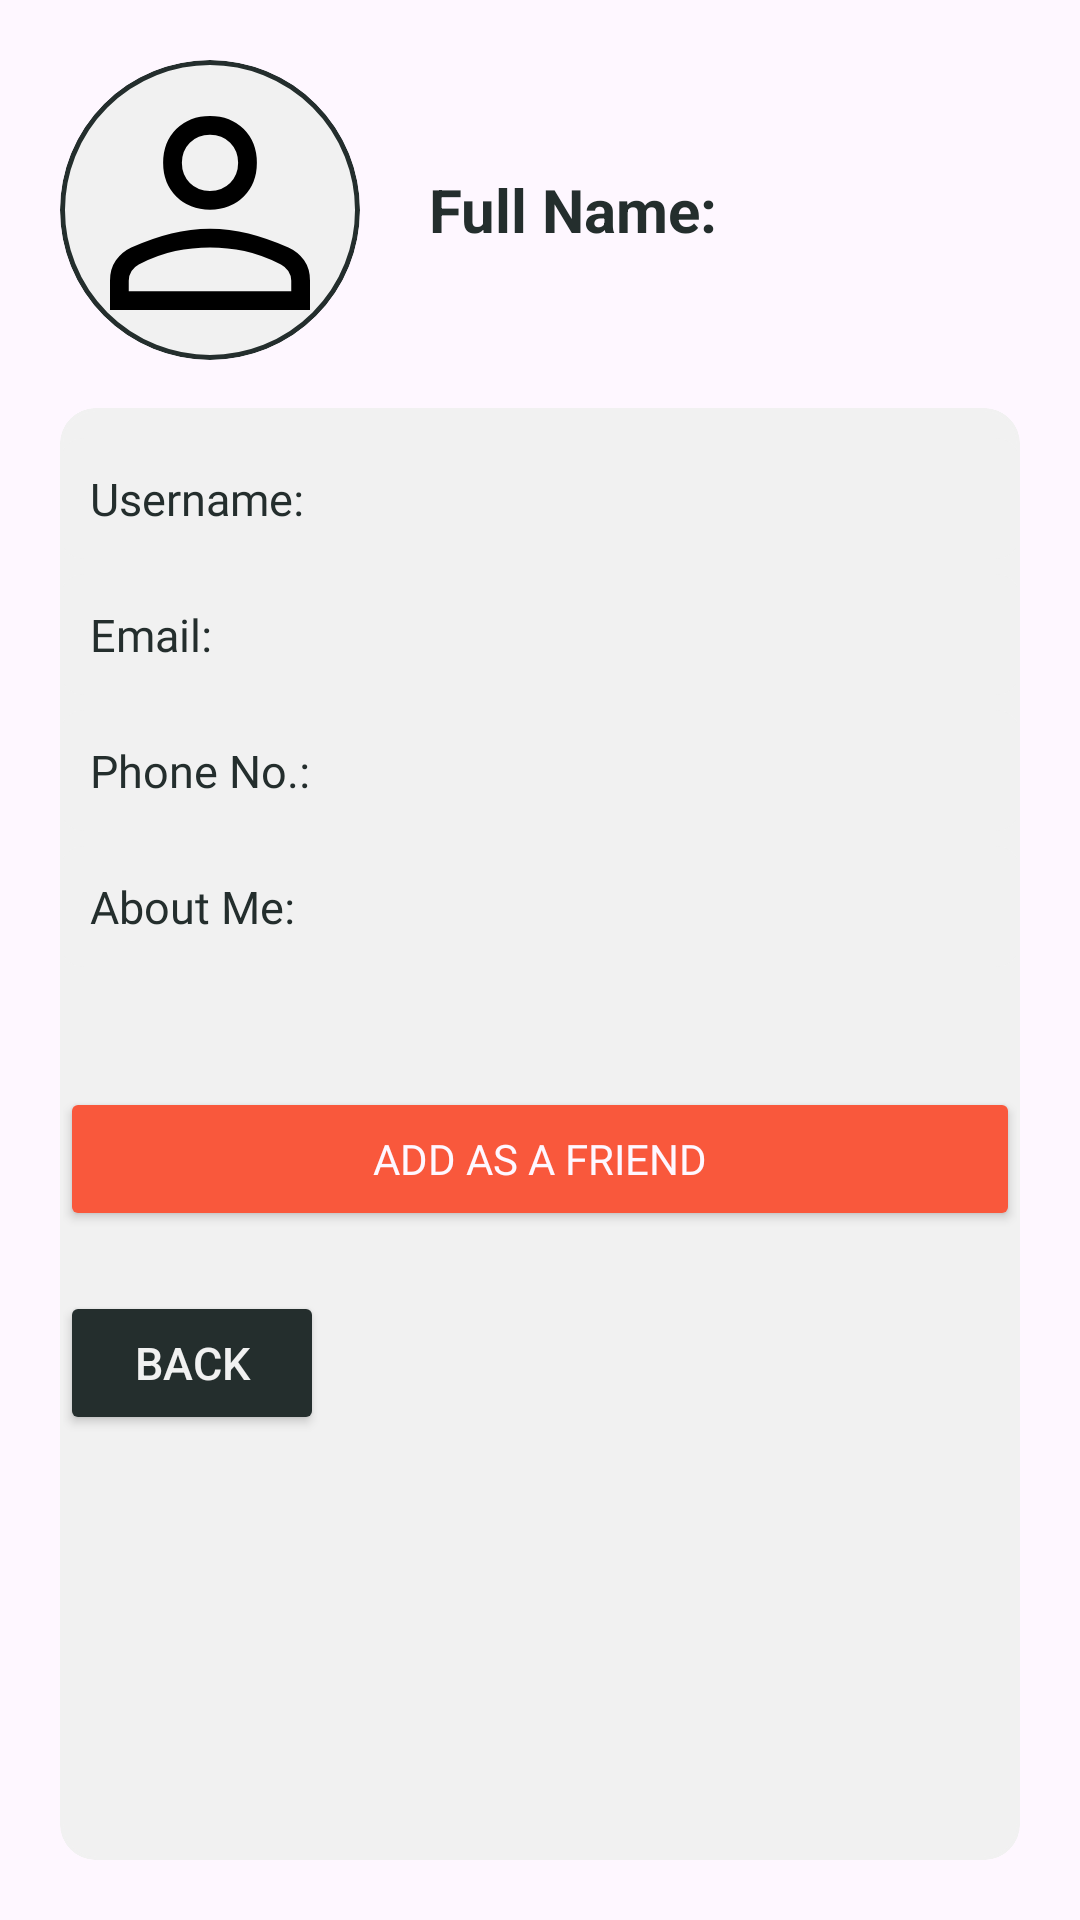

Layout XML and referenced resources for this Android screen:
<!-- AndroidManifest.xml: application theme AppTheme -->
<!-- res/layout/fragment_user_view.xml -->
<?xml version="1.0" encoding="utf-8"?>
<androidx.constraintlayout.widget.ConstraintLayout xmlns:android="http://schemas.android.com/apk/res/android"
    xmlns:app="http://schemas.android.com/apk/res-auto"
    xmlns:tools="http://schemas.android.com/tools"
    android:layout_width="match_parent"
    android:layout_height="match_parent"
    android:background="?android:attr/colorBackground"
    tools:context=".fragments.UserViewFragment">

    <LinearLayout
        android:layout_width="match_parent"
        android:layout_height="match_parent"
        android:orientation="vertical"
        android:padding="12dp">

        <LinearLayout
            android:layout_width="match_parent"
            android:layout_height="wrap_content">

            <com.google.android.material.card.MaterialCardView
                android:id="@+id/user_image_and_name_card"
                android:layout_width="100dp"
                android:layout_height="100dp"
                android:layout_margin="8dp"
                android:backgroundTint="@color/purple_light_haze"
                app:cardCornerRadius="50dp"
                app:strokeColor="@color/charcoal"
                app:strokeWidth="1.5dp">

                <ImageView
                    android:id="@+id/other_user_profile_image"
                    android:layout_width="100dp"
                    android:layout_height="100dp"

                    android:layout_gravity="left"
                    android:layout_marginBottom="20dp"
                    android:scaleType="centerCrop"
                    android:src="@drawable/account" />
            </com.google.android.material.card.MaterialCardView>

            <com.google.android.material.textview.MaterialTextView
                android:id="@+id/other_user_full_name"
                style="@style/Widget.AppCompat.TextView"
                android:layout_width="wrap_content"
                android:layout_height="wrap_content"
                android:layout_gravity="center"
                android:layout_marginStart="15dp"
                android:text="@string/full_name"
                android:textAlignment="center"
                android:textSize="20dp"
                android:textStyle="bold" />
        </LinearLayout>


        <com.google.android.material.card.MaterialCardView
            android:id="@+id/user_details_card"
            android:layout_width="match_parent"
            android:layout_height="match_parent"
            android:layout_margin="8dp"
            android:backgroundTint="@color/purple_light_haze"
            app:strokeColor="@color/purple_light_haze">

            <LinearLayout
                android:layout_width="match_parent"
                android:layout_height="match_parent"
                android:orientation="vertical">

                <LinearLayout
                    android:layout_width="match_parent"
                    android:layout_height="wrap_content"
                    android:layout_marginTop="10dp"
                    android:layout_marginBottom="5dp"
                    android:background="@drawable/text_input_background"
                    android:backgroundTint="@color/purple_light_haze"
                    android:orientation="horizontal">

                    <com.google.android.material.textview.MaterialTextView
                        android:id="@+id/other_user_username"
                        style="@style/Widget.AppCompat.TextView"
                        android:layout_width="wrap_content"
                        android:layout_height="wrap_content"
                        android:layout_margin="10dp"
                        android:fontFamily="@font/jetbrains_mono_light"
                        android:text="Username:"
                        android:textColor="@color/charcoal"
                        android:textSize="15sp" />
                </LinearLayout>

                <LinearLayout
                    android:layout_width="match_parent"
                    android:layout_height="wrap_content"
                    android:layout_marginBottom="5dp"
                    android:background="@drawable/text_input_background"
                    android:backgroundTint="@color/purple_light_haze"
                    android:orientation="horizontal">

                    <com.google.android.material.textview.MaterialTextView
                        android:id="@+id/other_user_email"
                        style="@style/Widget.AppCompat.TextView"
                        android:layout_width="wrap_content"
                        android:layout_height="match_parent"
                        android:layout_margin="10dp"
                        android:fontFamily="@font/jetbrains_mono_light"
                        android:text="Email: "
                        android:textColor="@color/charcoal"
                        android:textSize="15sp" />

                </LinearLayout>

                <LinearLayout
                    android:layout_width="match_parent"
                    android:layout_height="wrap_content"
                    android:layout_marginBottom="5dp"
                    android:background="@drawable/text_input_background"
                    android:backgroundTint="@color/purple_light_haze"
                    android:orientation="horizontal">

                    <com.google.android.material.textview.MaterialTextView
                        android:id="@+id/other_user_phone_no"
                        style="@style/Widget.AppCompat.TextView"
                        android:layout_width="wrap_content"
                        android:layout_height="match_parent"
                        android:layout_margin="10dp"
                        android:fontFamily="@font/jetbrains_mono_light"
                        android:text="Phone No.: "
                        android:textColor="@color/charcoal"
                        android:textSize="15sp" />
                </LinearLayout>

                <LinearLayout
                    android:layout_width="match_parent"
                    android:layout_height="wrap_content"
                    android:layout_marginBottom="10dp"
                    android:background="@drawable/text_input_background"
                    android:backgroundTint="@color/purple_light_haze"
                    android:orientation="horizontal">

                    <com.google.android.material.textview.MaterialTextView
                        android:id="@+id/other_user_bio"
                        style="@style/Widget.AppCompat.TextView"
                        android:layout_width="wrap_content"
                        android:layout_height="match_parent"
                        android:layout_margin="10dp"
                        android:fontFamily="@font/jetbrains_mono_light"
                        android:text="About Me: "
                        android:textColor="@color/charcoal"
                        android:textSize="15sp" />
                </LinearLayout>

                <Button
                    android:id="@+id/friend_request_status_btn"
                    android:layout_width="match_parent"
                    android:layout_height="wrap_content"
                    android:layout_gravity="center_vertical|bottom"
                    android:layout_marginTop="30dp"
                    android:layout_marginBottom="20dp"
                    android:backgroundTint="?attr/colorPrimary"
                    android:fontFamily="@font/jetbrains_mono_medium"
                    android:text="@string/add_as_a_friend"
                    android:textColor="?android:attr/colorBackground" />

                <Button
                    android:id="@+id/back1"
                    android:layout_width="wrap_content"
                    android:layout_height="wrap_content"
                    android:layout_marginEnd="50dp"
                    android:backgroundTint="@color/charcoal"
                    android:text="Back"
                    android:textColor="@color/purple_light_haze"
                    android:textSize="15sp"
                    app:icon="@drawable/baseline_keyboard_arrow_left_24"
                    app:iconSize="20dp"
                    app:iconTint="@color/purple_light_haze" />

            </LinearLayout>

        </com.google.android.material.card.MaterialCardView>

    </LinearLayout>

</androidx.constraintlayout.widget.ConstraintLayout>
<!-- resources referenced by this layout -->
<resources>
  <color name="charcoal">#242E2D</color>
  <color name="purple_light_haze">#f1f1f1</color>
  <!-- drawable account (drawable) -->
  <vector xmlns:android="http://schemas.android.com/apk/res/android"
      android:width="24dp"
      android:height="24dp"
      android:viewportWidth="960"
      android:viewportHeight="960">
    <path
        android:fillColor="#FF000000"
        android:pathData="M480,479q-66,0 -108,-42t-42,-108q0,-66 42,-108t108,-42q66,0 108,42t42,108q0,66 -42,108t-108,42ZM160,800v-94q0,-38 19,-65t49,-41q67,-30 128.5,-45T480,540q62,0 123,15.5t127.92,44.69q31.3,14.13 50.19,40.97Q800,668 800,706v94L160,800ZM220,740h520v-34q0,-16 -9.5,-30.5T707,654q-64,-31 -117,-42.5T480,600q-57,0 -111,11.5T252,654q-14,7 -23,21.5t-9,30.5v34ZM480,419q39,0 64.5,-25.5T570,329q0,-39 -25.5,-64.5T480,239q-39,0 -64.5,25.5T390,329q0,39 25.5,64.5T480,419ZM480,329ZM480,740Z"/>
  </vector>
  <!-- drawable text_input_background (drawable) -->
  <?xml version="1.0" encoding="utf-8"?>
      <shape xmlns:android="http://schemas.android.com/apk/res/android">
          <corners android:radius="8dp" />
          <stroke android:color="@color/secondary700" android:width="0dp" />
      </shape>
  <string name="add_as_a_friend">Add as a Friend</string>
  <string name="full_name">Full Name:</string>
  <style name="AppTheme" parent="Theme.Material3.DayNight.NoActionBar">
          
          <item name="colorPrimary">@color/orange_neon</item>
          <item name="colorPrimaryDark">@color/charcoal</item>
          <item name="colorAccent">#FFEE5B</item>"
          <item name="android:windowBackground">@color/purple_light_haze</item>
          <item name="android:textColor">@color/charcoal</item>
          <item name="colorSurface">@color/purple_light_haze</item>
          <item name="colorOnSurface">@color/charcoal</item>
          <item name="colorSecondary">@color/orange_neon</item>
      </style>
  <color name="secondary700">#FFA000</color>
  <color name="orange_neon">#F9583C</color>
</resources>
